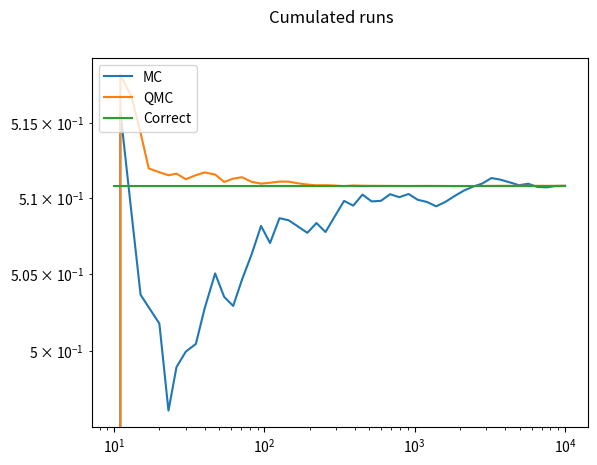

Write Python code to recreate this figure.
import numpy as np
from scipy.stats.qmc import Sobol
from scipy.integrate import quad
from matplotlib import pyplot as plt

n_iter = np.geomspace(10, 10000, dtype=int)

# Integrate f(x)=5x^2 between 3 and 5
# F(x) = 5/3x^3 + c
# I = 5/3*(125-27) = 5/3*(98) = 160

def f(x):
    #return 5 * x**2
    return 1/x

def mc_integrate(func, lower, upper, iterations):
    x = lower + np.random.rand(iterations) * (upper-lower)
    y = func(x)
    
    V = upper - lower
    
    return y.sum()*1/(iter) * V

def qmc_integrate(func, lower, upper, iterations):
    #print(iterations)
    rand = Sobol(1)
    iter_pow_of_2 = int(np.ceil(np.log(iterations)/np.log(2)))

    x = lower + rand.random_base2(iter_pow_of_2) * (upper-lower)
    # print("Pre:{}|Post:{}".format(len(x), iterations))
    x = x[0:iterations]
    
    y = func(x)
    
    V = upper - lower
    
    return y.sum()*1/(iter) * V

convs = []
qmcs = []

cum_convs = []
cum_qmcs = []

time_conv = []
time_qmc = []

bounds = (3,5)
corr, err = quad(f, bounds[0], bounds[1])

for i in range(len(n_iter)):
    iter = n_iter[i]
    
    result = mc_integrate(f, bounds[0], bounds[1], iter)
    convs.append(result)
    
    result = qmc_integrate(f, bounds[0], bounds[1], iter)
    qmcs.append(result)
    
    cum_conv = 0
    cum_qmc = 0
    n_cum = n_iter[:i].sum()
    
    # Weight by number of iterations
    for j in range(i):
        cum_conv += convs[j]*(n_iter[j]/n_cum)
        cum_qmc += qmcs[j]*(n_iter[j]/n_cum)
        
    cum_convs.append(cum_conv)
    cum_qmcs.append(cum_qmc)
        

print(corr)

show_cumulated = True

plt.plot(n_iter, cum_convs if show_cumulated else convs, label="MC")
plt.plot(n_iter, cum_qmcs if show_cumulated else qmcs, label="QMC")
plt.plot(n_iter, corr*np.ones(len(n_iter)), label="Correct")
plt.legend(loc="upper left")
plt.suptitle("Cumulated runs" if show_cumulated else "Individual runs")
plt.xscale("log")
plt.yscale("log")
plt.show()
